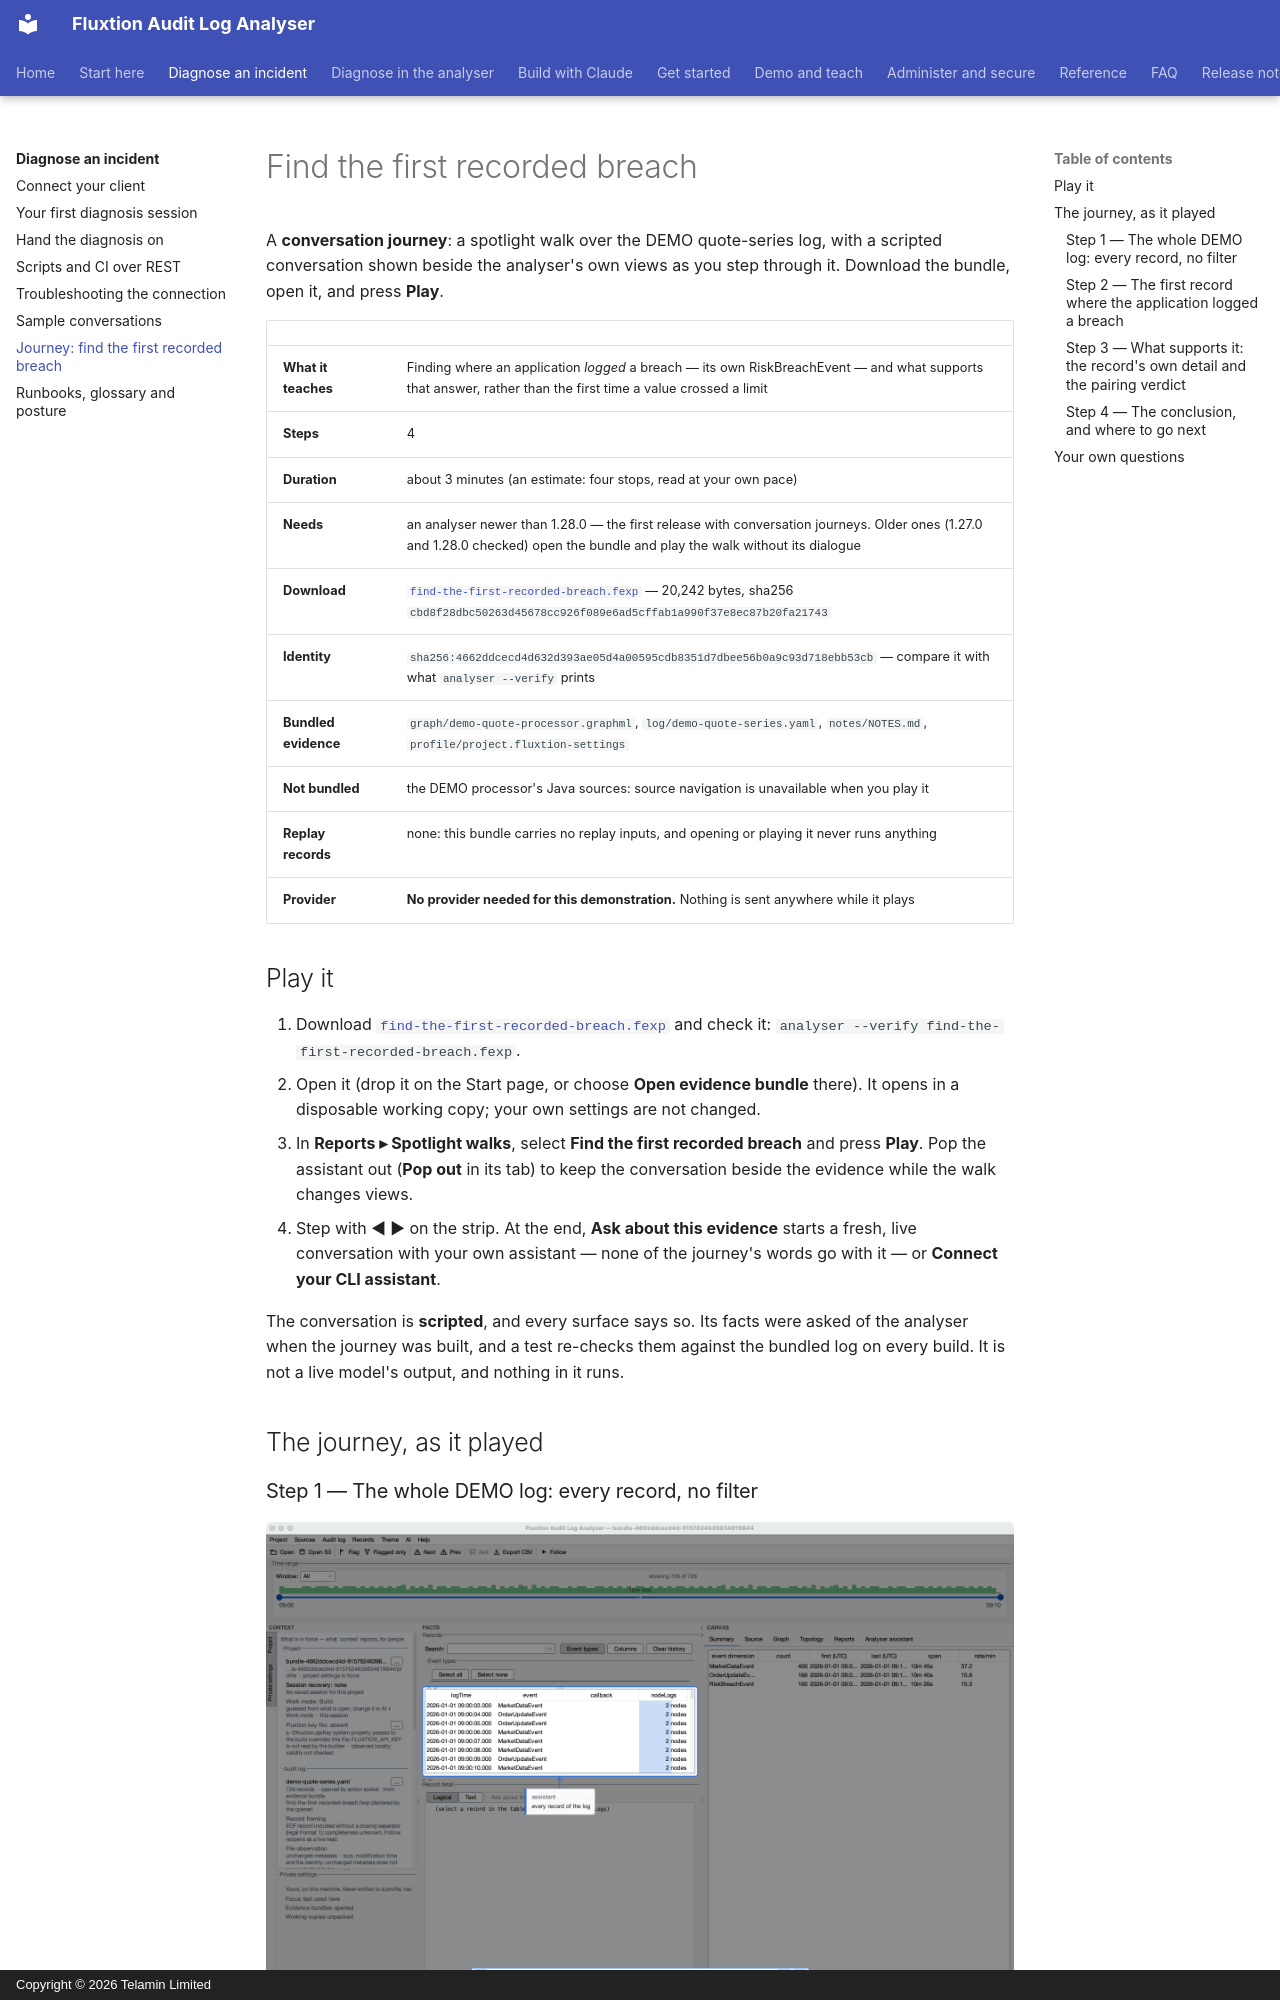

repository: telaminai/fluxtionauditlog-analyser · page: journeys/find-the-first-recorded-breach/index.html · generator: mkdocs · copyright: Copyright © 2026 Telamin Limited

<!-- GENERATED by tools/capture-journey.py from a real run — edit the script, not this file. -->
# Find the first recorded breach

A **conversation journey**: a spotlight walk over the DEMO quote-series log, with a scripted conversation shown beside the analyser's own views as you step through it. Download the bundle, open it, and press **Play**.
